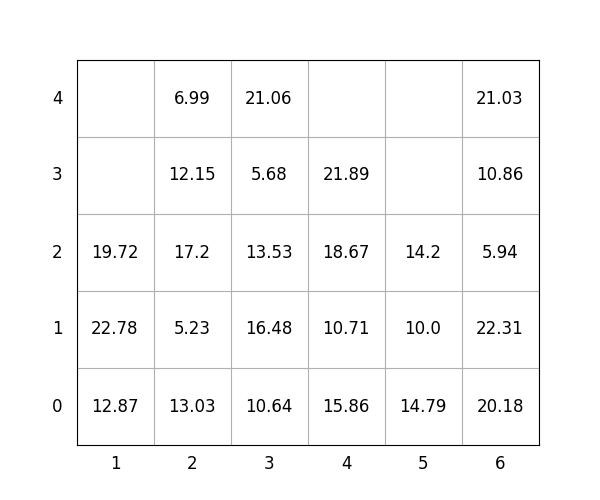

The table this chart was drawn from, first rows:
idx, loc_x, loc_y, loc_z, weight, group, score, seq, reloc, size(ft)
1, 6, 0, 0, 20.18, 0, 20.18, 0, 0, 20
2, 4, 0, 0, 15.86, 3, 315.9, 0, 1.0, 20
3, 4, 0, 1, 10.71, 3, 310.7, 0, 1.0, 20
4, 3, 0, 0, 10.64, 0, 10.64, 0, 0, 20
5, 1, 0, 0, 12.87, 2, 212.9, 0, 1.0, 20
6, 3, 0, 1, 16.48, 0, 16.48, 0, 0, 20
7, 6, 0, 1, 22.31, 1, 122.3, 0, 0, 20
8, 5, 0, 0, 14.79, 0, 14.79, 0, 1.0, 20
9, 5, 0, 1, 10.0, 0, 10.0, 0, 1.0, 20
10, 1, 0, 1, 22.78, 1, 122.8, 0, 1.0, 20
11, 4, 0, 2, 18.67, 2, 218.7, 1, 1.0, 20
12, 3, 0, 2, 13.53, 1, 113.5, 2, 0, 20
13, 3, 0, 3, 5.68, 2, 205.7, 3, 0, 20
14, 2, 0, 0, 13.03, 0, 13.03, 4, 0, 20
15, 3, 0, 4, 21.06, 3, 321.1, 5, 0, 20
16, 4, 0, 3, 21.89, 2, 221.9, 6, 1, 20
17, 1, 0, 2, 19.72, 1, 119.7, 7, 1.0, 20
18, 2, 0, 1, 5.23, 1, 105.2, 8, 0, 20
19, 5, 0, 2, 14.2, 3, 314.2, 9, 1.0, 20
20, 2, 0, 2, 17.2, 1, 117.2, 10, 0, 20
21, 6, 0, 2, 5.94, 3, 305.9, 11, 0, 20
22, 6, 0, 3, 10.86, 3, 310.9, 12, 0, 20
23, 6, 0, 4, 21.03, 3, 321, 13, 0, 20
24, 2, 0, 3, 12.15, 2, 212.2, 14, 0, 20
25, 2, 0, 4, 6.99, 3, 307, 15, 0, 20
